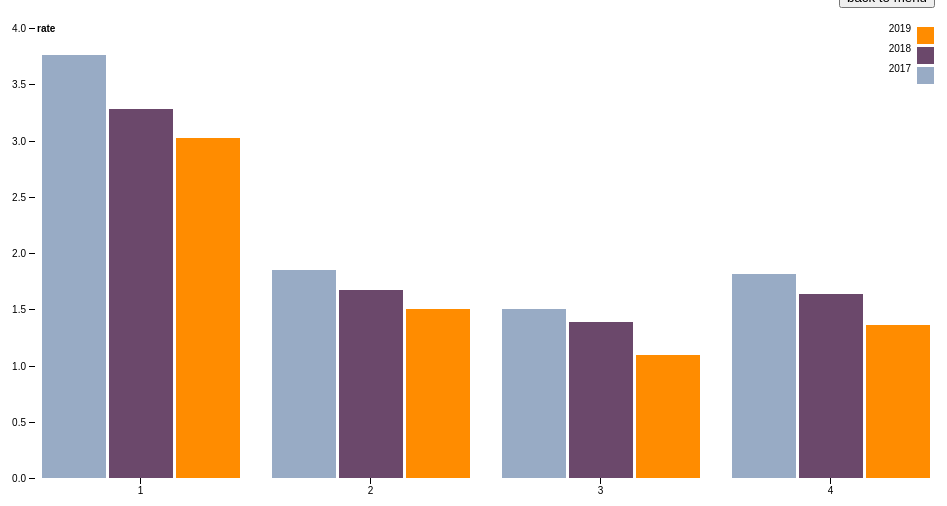
D3 v4 page, settled after 480 driven frames (8 s of simulated time); the page loaded 1 data file(s).


// ── ../js/time_dead_visualization.js
var svg = d3.select("svg"),
    margin = {top:20, right:20, bottom:30, left: 40},
    width = +svg.attr("width") - margin.left - margin.right,
    height = +svg.attr("height") - margin.top - margin.bottom,
    g = svg.append("g").attr("transform", "translate(" + margin.left + "," + margin.top + ")");

var x0 = d3.scaleBand()
    .rangeRound([0, width])
    .paddingInner(0.1);

var x1 = d3.scaleBand()
    .padding(0.05);

var y = d3.scaleLinear()
    .rangeRound([height, 0]);

var z= d3.scaleOrdinal()
    .range(["#98abc5", "#6b486b", "#ff8c00"]);

d3.csv("../data/time_dead.csv", function(d, i, columns) {
  for(var i=1, n=columns.length; i<n; ++i) {
    d[columns[i]] = +d[columns[i]];
  }
  return d;
  }, function(error, data) {
  if(error) throw error;

  var keys = data.columns.slice(1);

  x0.domain(data.map(function(d) {return d.kind; }));
  x1.domain(keys).rangeRound([0, x0.bandwidth()]);
  y.domain([0, d3.max(data, function(d) {return d3.max(keys, function(key) {return d[key]; }); })]).nice();

  g.append("g")
    .selectAll("g")
    .data(data)
    .enter().append("g")
    .attr("class", "bar")
    .attr("transform", function(d) {return "translate(" + x0(d.kind) + ",0)"; })
    .selectAll("rect")
    .data(function(d) {return keys.map(function(key) {return {key: key, value: d[key]}; }); })
    .enter().append("rect")
      .attr("x", function(d) { return x1(d.key); })
      .attr("y", function(d) { return y(d.value); })
      .attr("width", x1.bandwidth())
      .attr("height", function(d) { return height - y(d.value); })
      .attr("fill", function(d) { return z(d.key); });

  g.append("g")
    .attr("class", "axis")
    .attr("transform", "translate(0," + height + ")")
    .call(d3.axisBottom(x0));

  g.append("g")
    .attr("class", "y axis")
    .call(d3.axisLeft(y).ticks(null, "s"))
    .append("text")
    .attr("x", 2)
    .attr("y", y(y.ticks().pop()) + 0.5)
    .attr("dy", "0.32em")
    .attr("fill", "#000")
    .attr("font-weight", "bold")
    .attr("text-anchor", "start")
    .text("rate");

  var legend = g.append("g")
      .attr("font-family", "sans-serif")
      .attr("font-size", 10)
      .attr("text-anchor", "end")
      .selectAll("g")
      .data(keys.slice().reverse())
      .enter().append("g")
      .attr("transform", function(d, i) {return "translate(0, " + i*20 + ")"; });

  legend.append("rect")
    .attr("x", width - 17)
    .attr("width", 15)
    .attr("height", 15)
    .attr("fill", z)
    .attr("stroke", z)
    .attr("stroke-width", 2)
    .on("click", function(d) { update(d) });

  legend.append("text")
    .attr("x", width - 24)
    .attr("y", 0.5)
    .attr("dy", "0.32em")
    .text(function(d) {return d;});

  var filtered = [];

  function update(d) {
    if(filtered.indexOf(d) == -1) {
      filtered.push(d);

      if(filtered.length == keys.length) filtered = [];
    }

    else {
      filtered.splice(filtered.indexOf(d), 1);
    }

    var newKeys = [];
    keys.forEach(function (d) {
      if(filtered.indexOf(d) == -1) {
        newKeys.push(d);
      }
    })

    x1.domain(newKeys).rangeRound([0, x0.bandwidth()]);
    y.domain([0, d3.max(data, function(d) {return d3.max(keys, function(key) {if(filtered.indexOf(key) == -1) return d[key]; }); })]).nice();
      svg.select(".y").transition().call(d3.axisLeft(y).ticks(null, "s")).duration(500);

      var bars = svg.selectAll(".bar").selectAll("rect")
          .data(function(d) {return keys.map(function(key) {return {key:key, value:d[key]}; }); });

      bars.filter(function(d) {
          return filtered.indexOf(d.key) > -1;
        })
        .transition()
        .attr("x", function(d) {
          return (+d3.select(this).attr("x")) + (+d3.select(this).attr("width")) / 2;
        })
        .attr("height", 0)
        .attr("width", 0)
        .attr("y", function(d) {return height; })
        .duration(500);

      bars.filter(function(d) {
          return filtered.indexOf(d.key) == -1;
        })
        .transition()
        .attr("x", function(d) {return x1(d.key); })
        .attr("y", function(d) {return y(d.value); })
        .attr("height", function(d) {return height - y(d.value); })
        .attr("width", x1.bandwidth())
        .attr("fill", function(d) {return z(d.key); })
        .duration(500);

      legend.selectAll("rect")
        .transition()
        .attr("fill", function(d) {
          if(filtered.length) {
            if(filtered.indexOf(d) == -1) {
              return z(d);
            }
            else {
              return "white";
            }
          }
          else {
            return z(d);
          }
        }).duration(100);
  }
});


### data: ../data/time_dead.csv
kind, 2017, 2018, 2019
1, 3.76, 3.28, 3.02
2, 1.85, 1.67, 1.5
3, 1.5, 1.39, 1.09
4, 1.81, 1.64, 1.36